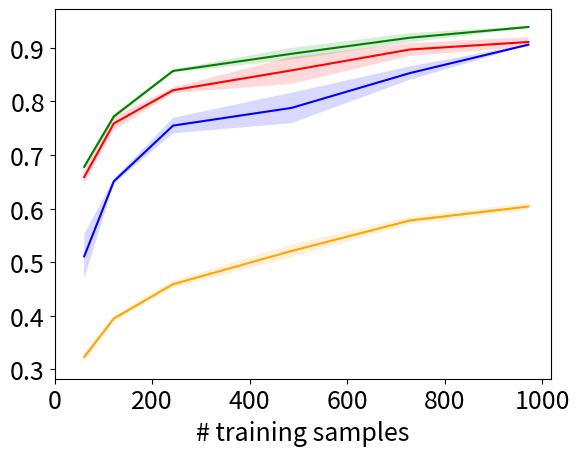

Here is the Python script that generated this plot:
import numpy as np
import matplotlib.pyplot as plt
plt.rcParams.update({"font.size": 18})


x_orig = np.array([0.0625, 0.125, 0.250, 0.5, 0.75, 1][::-1])

nr_imgs = {"OrganMNIST3D": 972, "NoduleMNIST3D": 1158}

dataset = "OrganMNIST3D"
x = x_orig * nr_imgs[dataset]
if dataset == "OrganMNIST3D":
    learn_eq_vals = np.array([0.906, 0.853, 0.788, 0.755, 0.651, 0.511])

    learn_eq_std = np.array([0.002, 0.025, 0.057, 0.029, 0.009, 0.083])

    eq_vals = np.array([0.604, 0.578, 0.521, 0.459, 0.395, 0.323])

    eq_std = np.array([0.013, 0.014, 0.024, 0.013, 0.011, 0.018])

    cnn_vals = np.array([0.911, 0.897, 0.858, 0.821, 0.759, 0.659])

    cnn_std = np.array([0.018, 0.024, 0.050, 0.011, 0.025, 0.024])

    rpp_vals = np.array([0.939, 0.919, 0.889, 0.857, 0.772, 0.678])

    rpp_std = np.array([0.004, 0.017, 0.022, 0.006, 0.009, 0.010])

elif dataset == "NoduleMNIST3D":
    learn_eq_vals = np.array([0.855, 0.851, 0.839, 0.843, 0.831])

    learn_eq_std = np.array([0.014, 0.012, 0.008, 0.011, 0.010])

    eq_vals = np.array([0.854, 0.834, 0.828, 0.827, 0.752])

    eq_std = np.array([0.014, 0.003, 0.003, 0.034, 0.098])

    cnn_vals = np.array([0.840, 0.832, 0.819, 0.810, 0.774])

    cnn_std = np.array([0.030, 0.006, 0.021, 0.007, 0.005])

    rpp_vals = np.array([0.849, 0.828, 0.827, 0.818, 0.810])

    rpp_std = np.array([0.019, 0.014, 0.010, 0.010, 0.006])
plt.plot(x, learn_eq_vals, color="blue", label=r"$SO(3)$ P-SCNN (Ours)")

plt.fill_between(
    x,
    learn_eq_vals + learn_eq_std / 2,
    learn_eq_vals - learn_eq_std / 2,
    facecolor="blue",
    alpha=0.15,
)
plt.plot(x, eq_vals, color="orange", label=r"$SO(3)$ SCNN")

plt.fill_between(
    x, eq_vals + eq_std / 2, eq_vals - eq_std / 2, facecolor="orange", alpha=0.15
)

plt.plot(x, cnn_vals, color="red", label=r"CNN")

plt.fill_between(
    x, cnn_vals + cnn_std / 2, cnn_vals - cnn_std / 2, facecolor="red", alpha=0.15
)

plt.plot(x, rpp_vals, color="green", label=r"$SO(3)$ RPP")

plt.fill_between(
    x,
    rpp_vals + rpp_std / 2,
    rpp_vals - rpp_std / 2,
    facecolor="green",
    alpha=0.15,
)

# plt.xticks()
plt.xlim(0)
# plt.ylim(0)
# plt.axhline(0, color="black", lw=2)
# plt.axvline(0, color="black", lw=2)
if dataset == "NoduleMNIST3D":
    plt.ylabel("Accuracy")
plt.xlabel("# training samples")
# plt.legend(loc="lower right")
plt.savefig(f"ablation_{dataset}.pdf", bbox_inches="tight")
